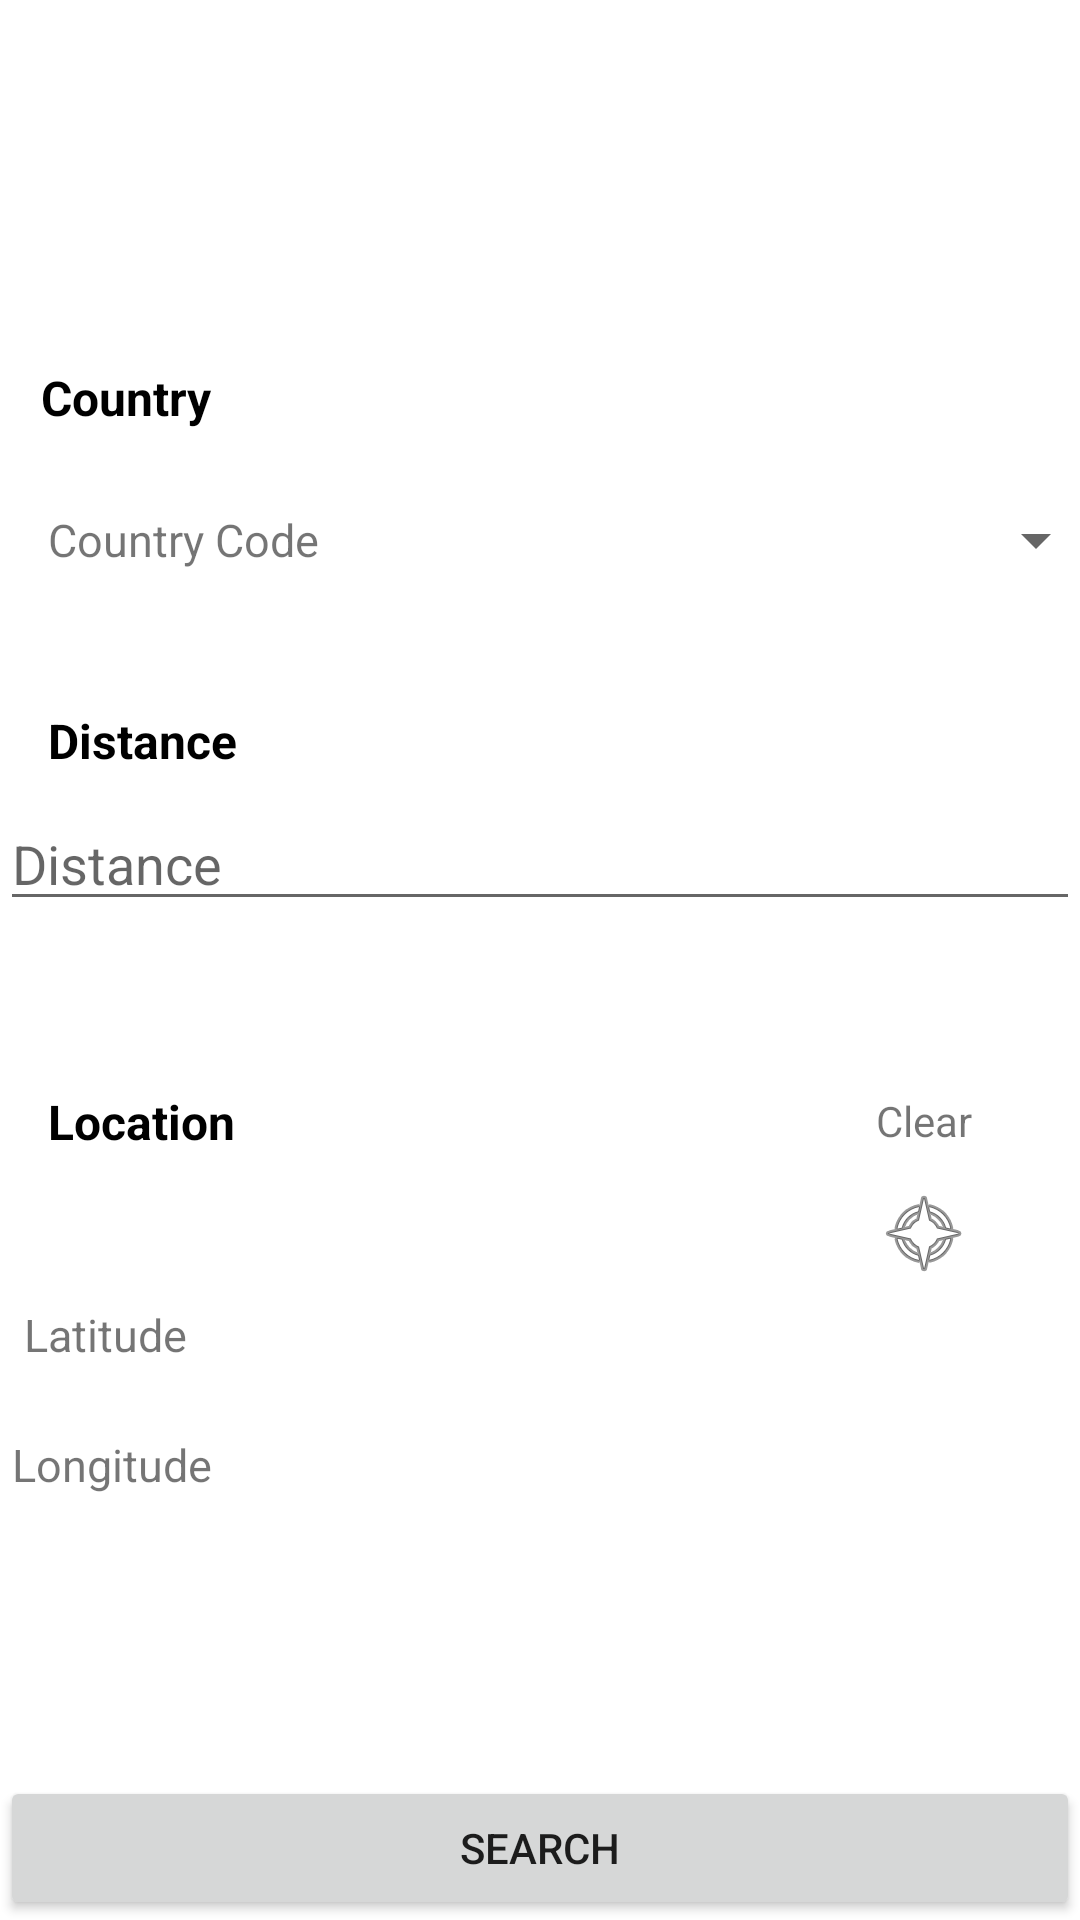

Reconstruct the res/layout file that produces this screen, plus the resources it refers to.
<!-- AndroidManifest.xml: application theme Theme.ChargeStationsApp -->
<!-- res/layout/fragment_search.xml -->
<?xml version="1.0" encoding="utf-8"?>
<androidx.constraintlayout.widget.ConstraintLayout xmlns:android="http://schemas.android.com/apk/res/android"
    xmlns:tools="http://schemas.android.com/tools"
    android:layout_width="match_parent"
    android:layout_height="match_parent"
    xmlns:app="http://schemas.android.com/apk/res-auto"
    tools:context=".ui.main.search.SearchFragment">


    <TextView
        android:id="@+id/userText"
        android:layout_width="wrap_content"
        android:layout_height="wrap_content"
        android:layout_marginTop="16dp"
        android:text=""
        android:textSize="25dp"
        app:layout_constraintEnd_toEndOf="parent"
        app:layout_constraintStart_toStartOf="parent"
        app:layout_constraintTop_toTopOf="parent" />

    <EditText
        android:id="@+id/editTextTownName"
        android:layout_width="match_parent"
        android:layout_height="wrap_content"
        android:layout_marginTop="8dp"
        android:ems="10"
        android:hint="Distance"
        android:inputType="textPersonName"
        app:layout_constraintEnd_toEndOf="parent"
        app:layout_constraintHorizontal_bias="0.0"
        app:layout_constraintStart_toStartOf="parent"
        app:layout_constraintTop_toBottomOf="@+id/townText" />

    <TextView
        android:id="@+id/townText"
        android:layout_width="wrap_content"
        android:layout_height="wrap_content"
        android:layout_marginStart="16dp"
        android:layout_marginTop="236dp"
        android:text="Distance"
        android:textColor="@color/black"
        android:textSize="16sp"
        android:textStyle="bold"
        app:layout_constraintStart_toStartOf="parent"
        app:layout_constraintTop_toTopOf="parent" />

    <TextView
        android:id="@+id/locationText"
        android:layout_width="wrap_content"
        android:layout_height="wrap_content"
        android:layout_marginStart="16dp"
        android:layout_marginTop="56dp"
        android:text="Location"
        android:textColor="@color/black"
        android:textSize="16sp"
        android:textStyle="bold"
        app:layout_constraintStart_toStartOf="parent"
        app:layout_constraintTop_toBottomOf="@+id/editTextTownName" />

    <TextView
        android:id="@+id/countryText"
        android:layout_width="60dp"
        android:layout_height="24dp"
        android:layout_marginTop="72dp"
        android:text="Country"
        android:textColor="@color/black"
        android:textSize="16sp"
        android:textStyle="bold"
        app:layout_constraintEnd_toEndOf="parent"
        app:layout_constraintHorizontal_bias="0.045"
        app:layout_constraintStart_toStartOf="parent"
        app:layout_constraintTop_toBottomOf="@+id/userText" />

    <TextView
        android:id="@+id/Clear"
        android:layout_width="wrap_content"
        android:layout_height="wrap_content"
        android:layout_marginTop="57dp"
        android:layout_marginEnd="36dp"
        android:text="Clear"
        app:layout_constraintEnd_toEndOf="parent"
        app:layout_constraintTop_toBottomOf="@+id/editTextTownName" />

    <TextView
        android:id="@+id/latitudeText"
        android:layout_width="wrap_content"
        android:layout_height="wrap_content"
        android:layout_marginStart="8dp"
        android:layout_marginTop="50dp"
        android:text="Latitude"
        android:textSize="15dp"
        app:layout_constraintBottom_toTopOf="@+id/longitudeText"
        app:layout_constraintEnd_toStartOf="@+id/latitude"
        app:layout_constraintStart_toStartOf="parent"
        app:layout_constraintTop_toBottomOf="@+id/locationText"
        app:layout_constraintVertical_bias="0.0" />

    <TextView
        android:id="@+id/longitudeText"
        android:layout_width="wrap_content"
        android:layout_height="wrap_content"
        android:layout_marginStart="4dp"
        android:layout_marginTop="24dp"
        android:text="Longitude"
        android:textSize="15dp"
        app:layout_constraintEnd_toStartOf="@+id/longitude"
        app:layout_constraintStart_toStartOf="parent"
        app:layout_constraintTop_toBottomOf="@+id/latitude" />

    <TextView
        android:id="@+id/countryCodeText"
        android:layout_width="wrap_content"
        android:layout_height="wrap_content"
        android:layout_marginStart="16dp"
        android:layout_marginTop="24dp"
        android:text="Country Code"
        android:textSize="15dp"
        app:layout_constraintStart_toStartOf="parent"
        app:layout_constraintTop_toBottomOf="@+id/countryText" />

    <TextView
        android:id="@+id/longitude"
        android:layout_width="wrap_content"
        android:layout_height="wrap_content"
        android:layout_marginStart="32dp"
        android:layout_marginTop="24dp"
        android:text=""
        app:layout_constraintStart_toEndOf="@+id/longitudeText"
        app:layout_constraintTop_toBottomOf="@+id/latitude"
        tools:text="22.345" />

    <TextView
        android:id="@+id/latitude"
        android:layout_width="0dp"
        android:layout_height="18dp"
        android:layout_marginStart="40dp"
        android:text=""
        app:layout_constraintTop_toTopOf="@+id/latitudeText"
        app:layout_constraintBottom_toBottomOf="@+id/latitudeText"
        app:layout_constraintStart_toEndOf="@+id/latitudeText"
        tools:layout_editor_absoluteY="416dp"
        tools:text="22.345" />

    <ImageView
        android:id="@+id/locationSearch"
        android:layout_width="wrap_content"
        android:layout_height="wrap_content"
        android:layout_marginTop="12dp"
        android:src="@android:drawable/ic_menu_compass"
        app:layout_constraintEnd_toEndOf="@+id/Clear"
        app:layout_constraintStart_toStartOf="@+id/Clear"
        app:layout_constraintTop_toBottomOf="@+id/Clear" />

    <Button
        android:id="@+id/searchButton"
        android:layout_width="match_parent"
        android:layout_height="wrap_content"
        android:text="SEARCH"
        app:layout_constraintBottom_toBottomOf="parent"
        app:layout_constraintEnd_toEndOf="parent"
        app:layout_constraintHorizontal_bias="0.528"
        app:layout_constraintStart_toStartOf="parent" />

    <Spinner
        android:id="@+id/countryCodeSpinner"
        android:layout_width="wrap_content"
        android:layout_height="wrap_content"
        android:layout_marginStart="224dp"
        android:layout_marginTop="168dp"
        app:layout_constraintEnd_toEndOf="parent"
        app:layout_constraintStart_toEndOf="@+id/countryCodeText"
        app:layout_constraintTop_toTopOf="parent" />


</androidx.constraintlayout.widget.ConstraintLayout>
<!-- resources referenced by this layout -->
<resources>
  <style name="Theme.ChargeStationsApp" parent="Theme.MaterialComponents.DayNight.DarkActionBar">
          
          <item name="colorPrimary">@color/purple_500</item>
          <item name="colorPrimaryVariant">@color/purple_700</item>
          <item name="colorOnPrimary">@color/white</item>
          
          <item name="colorSecondary">@color/teal_200</item>
          <item name="colorSecondaryVariant">@color/teal_700</item>
          <item name="colorOnSecondary">@color/black</item>
          
          <item name="android:statusBarColor">?attr/colorPrimaryVariant</item>
          
      </style>
  <!-- not gathered from this repository: default colours our renderer supplied (Android Studio template values) -->
  <color name="purple_500">#FF6200EE</color>
  <color name="purple_700">#FF3700B3</color>
  <color name="teal_200">#FF03DAC5</color>
  <color name="teal_700">#FF018786</color>
  <color name="black">#FF000000</color>
  <color name="white">#FFFFFFFF</color>
</resources>
